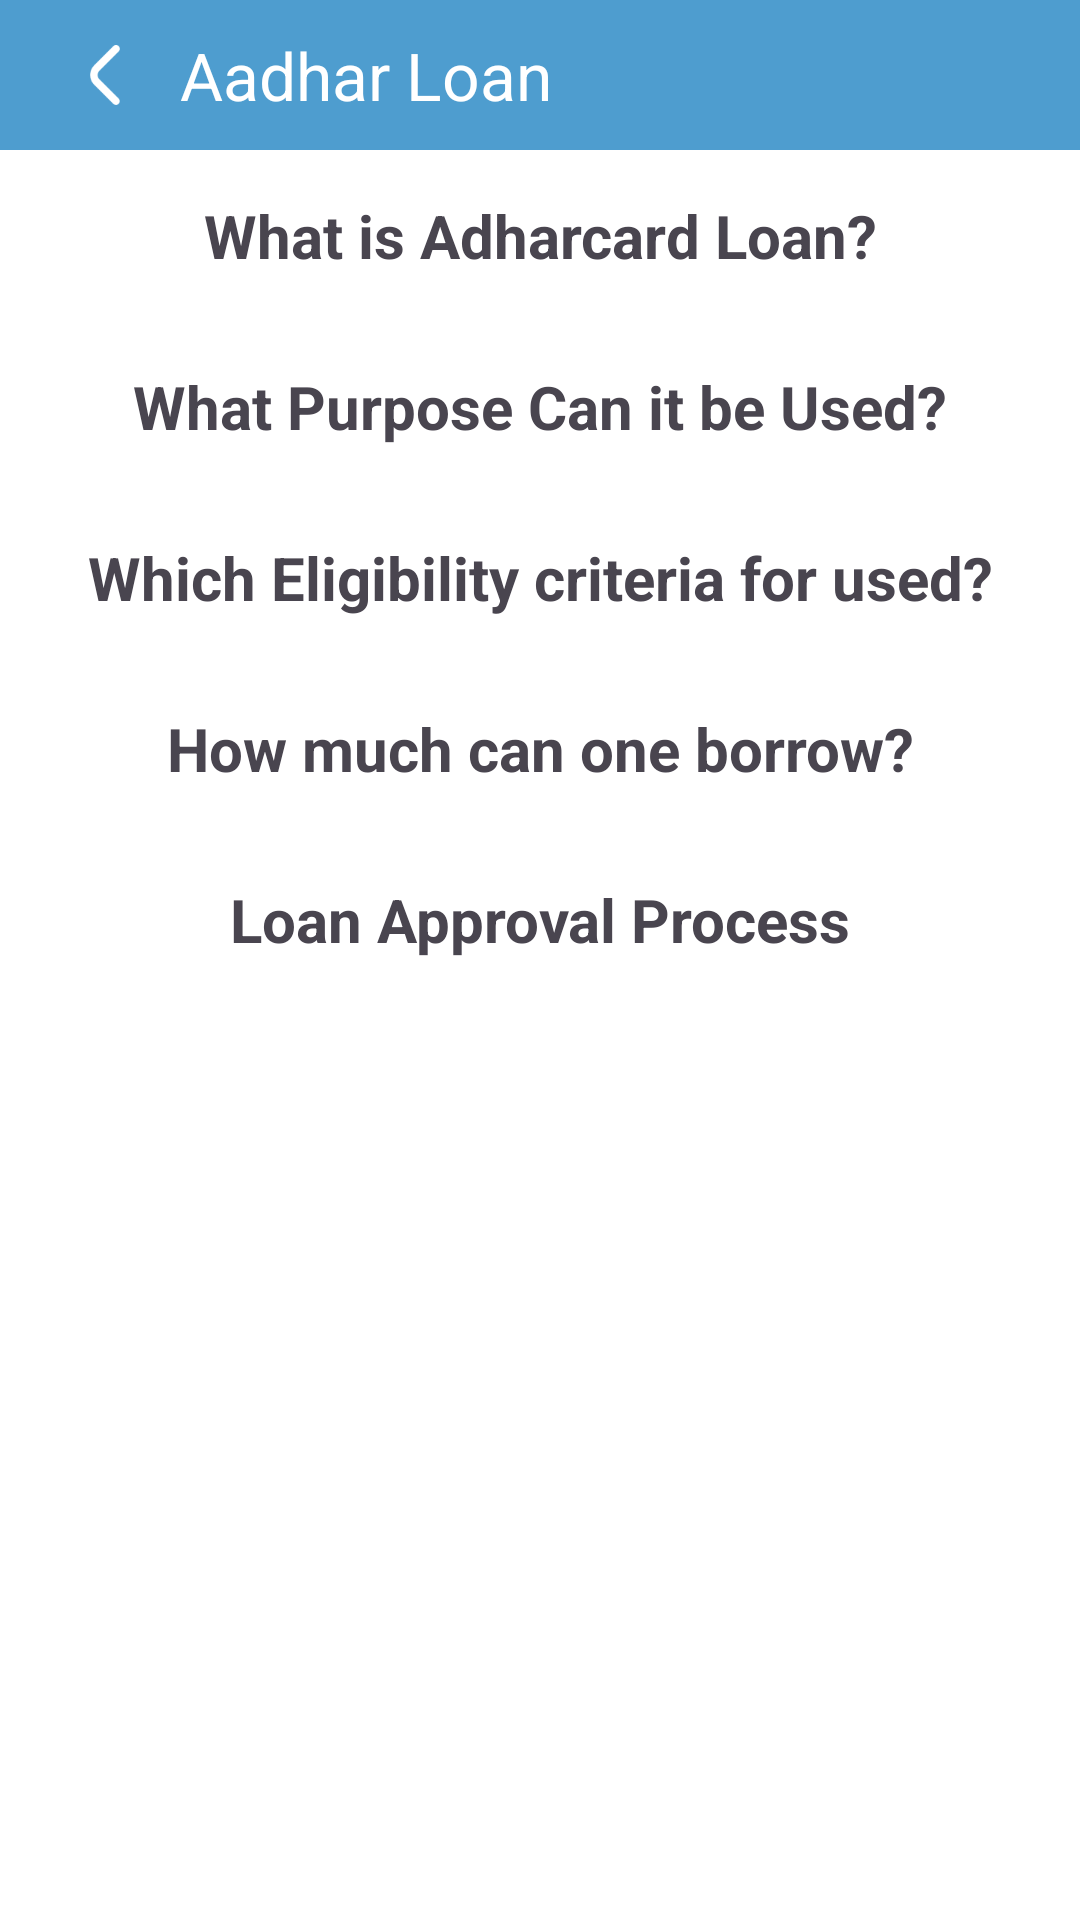

Write the Android layout XML for this screen, with the resource values it uses.
<!-- AndroidManifest.xml: application theme Theme.LoanProEMICalculator -->
<!-- res/layout/activity_aadhar.xml -->
<?xml version="1.0" encoding="utf-8"?>
<LinearLayout xmlns:android="http://schemas.android.com/apk/res/android"
    xmlns:app="http://schemas.android.com/apk/res-auto"
    xmlns:tools="http://schemas.android.com/tools"
    android:layout_width="match_parent"
    android:background="@color/white"
    android:layout_height="match_parent"
    android:orientation="vertical"
    tools:context=".Activitys.AadharActivity">

    <androidx.constraintlayout.widget.ConstraintLayout
        android:layout_width="match_parent"
        android:layout_height="50dp"
        android:background="@color/maincolor">

        <ImageView
            android:id="@+id/imageView7"
            android:layout_width="50dp"
            android:layout_height="50dp"
            android:layout_marginStart="10dp"
            android:padding="15dp"
            android:src="@drawable/back"
            app:layout_constraintBottom_toBottomOf="parent"
            app:layout_constraintStart_toStartOf="parent"
            app:layout_constraintTop_toTopOf="parent" />

        <TextView
            android:id="@+id/textView18"
            android:layout_width="wrap_content"
            android:layout_height="match_parent"
            android:gravity="center"
            android:text="Aadhar Loan"
            android:textColor="@color/white"
            android:textSize="22sp"
            app:layout_constraintStart_toEndOf="@+id/imageView7" />

    </androidx.constraintlayout.widget.ConstraintLayout>

    <ScrollView
        android:layout_width="match_parent"
        android:layout_height="wrap_content">

        <LinearLayout
            android:layout_width="match_parent"
            android:orientation="vertical"
            android:layout_height="match_parent">

            <LinearLayout
                android:id="@+id/aadhar1"
                android:layout_width="match_parent"
                android:layout_height="wrap_content"
                android:orientation="vertical"
                android:background="@drawable/border_bg"
                android:layout_marginHorizontal="10dp"
                android:layout_marginVertical="5dp">

                <TextView
                    android:layout_width="match_parent"
                    android:layout_height="match_parent"
                    android:text="What is Adharcard Loan?"
                    android:gravity="center"
                    android:textStyle="bold"
                    android:textSize="20sp"
                    android:padding="10dp"/>

            </LinearLayout>

            <LinearLayout
                android:id="@+id/aadhar2"
                android:layout_width="match_parent"
                android:layout_height="wrap_content"
                android:orientation="vertical"
                android:background="@drawable/border_bg"
                android:layout_marginHorizontal="10dp"
                android:layout_marginVertical="5dp">

                <TextView
                    android:layout_width="match_parent"
                    android:layout_height="match_parent"
                    android:text="What Purpose Can it be Used?"
                    android:gravity="center"
                    android:textStyle="bold"
                    android:textSize="20sp"
                    android:padding="10dp"/>

            </LinearLayout>

            <LinearLayout
                android:id="@+id/native_container"
                android:layout_width="match_parent"
                android:layout_height="wrap_content"
                android:layout_margin="@dimen/_8sdp"
                android:orientation="vertical"
                android:background="#E0F2FE"
                app:layout_constraintBottom_toTopOf="@+id/btn_interstitial"
                app:layout_constraintEnd_toEndOf="parent"
                app:layout_constraintStart_toStartOf="parent"
                app:layout_constraintTop_toTopOf="parent"/>

            <LinearLayout
                android:id="@+id/aadhar3"
                android:layout_width="match_parent"
                android:layout_height="wrap_content"
                android:orientation="vertical"
                android:background="@drawable/border_bg"
                android:layout_marginHorizontal="10dp"
                android:layout_marginVertical="5dp">

                <TextView
                    android:layout_width="match_parent"
                    android:layout_height="match_parent"
                    android:text="Which Eligibility criteria for used?"
                    android:gravity="center"
                    android:textStyle="bold"
                    android:textSize="20sp"
                    android:padding="10dp"/>

            </LinearLayout>

            <LinearLayout
                android:id="@+id/aadhar4"
                android:layout_width="match_parent"
                android:layout_height="wrap_content"
                android:orientation="vertical"
                android:background="@drawable/border_bg"
                android:layout_marginHorizontal="10dp"
                android:layout_marginVertical="5dp">

                <TextView
                    android:layout_width="match_parent"
                    android:layout_height="match_parent"
                    android:text="How much can one borrow?"
                    android:gravity="center"
                    android:textStyle="bold"
                    android:textSize="20sp"
                    android:padding="10dp"/>

            </LinearLayout>

            <LinearLayout
                android:id="@+id/aadhar5"
                android:layout_width="match_parent"
                android:layout_height="wrap_content"
                android:orientation="vertical"
                android:background="@drawable/border_bg"
                android:layout_marginHorizontal="10dp"
                android:layout_marginVertical="5dp">

                <TextView
                    android:layout_width="match_parent"
                    android:layout_height="match_parent"
                    android:text="Loan Approval Process"
                    android:gravity="center"
                    android:textStyle="bold"
                    android:textSize="20sp"
                    android:padding="10dp"/>

            </LinearLayout>

        </LinearLayout>

    </ScrollView>

</LinearLayout>
<!-- resources referenced by this layout -->
<resources>
  <color name="maincolor">#4E9DCF</color>
  <color name="white">#FFFFFFFF</color>
  <!-- drawable back: png bitmap (drawable, 510 bytes) -->
  <style name="Theme.LoanProEMICalculator" parent="Base.Theme.LoanProEMICalculator" />
  <style name="Base.Theme.LoanProEMICalculator" parent="Theme.Material3.DayNight.NoActionBar">
          
          
      </style>
</resources>
